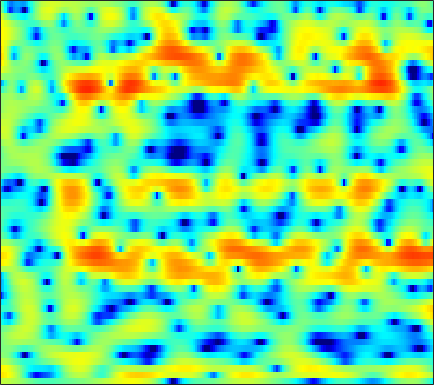

Values plotted in this chart, from the file beside it:
2.3861, 2.408, 2.3888, 2.3198, 2.2266, 2.0532, 1.8279, 1.6167, 1.2902, 0.92992, 0.53293, 0.21886, -0.20342, -0.63535, -0.95192, -1.3467, -1.6894, -1.9074, -2.1394, -2.3093, -2.3632, -2.3623, -2.2944, -2.1794
5.852, 5.725, 5.437, 5.013, 4.601, 3.916, 3.067, 2.309, 1.113, -0.3084, -2.003, -3.481, -5.793, -8.553, -10.89, -13.96, -15.53, -15.21, -13.98, -12.89, -12.09, -11.53, -10.67, -9.448
5.333, 5.131, 4.767, 4.293, 3.857, 3.171, 2.37, 1.681, 0.6617, -0.4568, -1.641, -2.543, -3.7, -4.699, -5.279, -5.748, -5.952, -5.994, -6.052, -6.136, -6.312, -6.495, -6.689, -6.62
2.107, 1.953, 1.636, 1.195, 0.7714, 0.1091, -0.6363, -1.229, -2.018, -2.735, -3.306, -3.599, -3.786, -3.741, -3.579, -3.238, -2.785, -2.434, -1.947, -1.463, -0.9866, -0.6412, -0.1921, 0.2627
0.289, 0.3179, 0.1399, -0.3033, -0.8231, -1.809, -3.182, -4.55, -7.02, -10.75, -17.7, -36.99, -16.42, -10.29, -7.593, -5.056, -3.203, -2.11, -0.9295, 0.02052, 0.787, 1.272, 1.818, 2.278
-0.3652, -0.07383, 0.1403, 0.1527, 0.03887, -0.2533, -0.6823, -1.087, -1.67, -2.207, -2.576, -2.686, -2.562, -2.175, -1.774, -1.181, -0.5918, -0.1842, 0.2909, 0.6835, 0.9902, 1.169, 1.339, 1.44
-0.3988, 0.04808, 0.5276, 0.8827, 1.077, 1.251, 1.335, 1.35, 1.333, 1.277, 1.201, 1.137, 1.04, 0.9317, 0.8406, 0.6937, 0.4959, 0.3167, 0.03621, -0.2774, -0.6207, -0.8779, -1.196, -1.471
-0.2813, 0.2347, 0.8317, 1.33, 1.647, 2.005, 2.294, 2.46, 2.622, 2.705, 2.706, 2.64, 2.465, 2.173, 1.862, 1.3, 0.5564, -0.137, -1.286, -2.713, -4.432, -5.838, -7.606, -8.533
-1.065, -0.7527, -0.3697, 0.03859, 0.3757, 0.867, 1.379, 1.766, 2.253, 2.643, 2.921, 3.036, 3.05, 2.87, 2.607, 2.064, 1.283, 0.5125, -0.7955, -2.48, -4.604, -6.521, -9.217, -10.58
-4.025, -4.697, -5.673, -6.289, -6.11, -4.897, -3.136, -1.825, -0.2809, 0.9485, 1.869, 2.352, 2.763, 2.917, 2.872, 2.619, 2.172, 1.726, 1.021, 0.2427, -0.525, -1.033, -1.512, -1.72
-4.893, -6.299, -8.933, -12.12, -12.63, -9.188, -5.458, -3.257, -1.024, 0.5949, 1.782, 2.403, 2.937, 3.147, 3.123, 2.871, 2.371, 1.858, 1.022, 0.06416, -0.9098, -1.549, -2.117, -2.22
-2.904, -3.022, -3.046, -2.817, -2.454, -1.693, -0.7258, 0.06311, 1.078, 1.96, 2.643, 3.009, 3.284, 3.312, 3.153, 2.688, 1.909, 1.095, -0.3674, -2.4, -5.325, -8.559, -16.13, -16.92
-5.94, -5.283, -4.231, -3.097, -2.265, -1.196, -0.2075, 0.4596, 1.238, 1.878, 2.346, 2.582, 2.722, 2.657, 2.466, 2.027, 1.373, 0.7437, -0.2753, -1.444, -2.706, -3.599, -4.393, -4.405
-14.23, -10.6, -7.312, -4.925, -3.495, -1.916, -0.6396, 0.1439, 0.9925, 1.627, 2.046, 2.24, 2.308, 2.191, 1.986, 1.582, 1.054, 0.5899, -0.0592, -0.6855, -1.194, -1.445, -1.569, -1.439
-8.121, -7.055, -5.368, -3.649, -2.449, -1.018, 0.1903, 0.9387, 1.744, 2.29, 2.603, 2.689, 2.617, 2.333, 1.987, 1.331, 0.4667, -0.2914, -1.414, -2.547, -3.437, -3.761, -3.636, -2.923
-8.503, -7.044, -4.74, -2.62, -1.262, 0.2254, 1.378, 2.042, 2.674, 3.059, 3.22, 3.181, 2.953, 2.487, 1.977, 1.053, -0.2165, -1.46, -3.684, -7.022, -12.97, -24.05, -14.6, -7.701
-8.043, -5.926, -3.258, -1.256, -0.1354, 0.9521, 1.665, 1.997, 2.198, 2.195, 2.02, 1.801, 1.416, 0.9368, 0.5132, -0.1388, -0.9051, -1.583, -2.594, -3.665, -4.544, -4.776, -4.354, -3.225
1.919, 1.834, 1.899, 1.995, 2.031, 1.935, 1.642, 1.276, 0.5989, -0.2525, -1.242, -1.968, -2.769, -3.242, -3.375, -3.337, -3.238, -3.146, -3.044, -2.939, -2.762, -2.592, -2.25, -1.752
5.66, 5.32, 4.838, 4.288, 3.792, 2.959, 1.861, 0.8119, -0.9706, -3.352, -6.521, -9.547, -13.94, -13.94, -11.5, -8.818, -7.004, -6.06, -5.14, -4.509, -4.07, -3.87, -3.737, -3.7
6.419, 6.166, 5.726, 5.147, 4.586, 3.652, 2.457, 1.348, -0.4445, -2.658, -5.31, -7.492, -9.976, -10.81, -10.45, -9.703, -9.037, -8.535, -7.846, -7.049, -6.403, -6.101, -6.179, -7.173
4.475, 4.582, 4.512, 4.194, 3.818, 3.142, 2.305, 1.581, 0.4937, -0.7255, -2.058, -3.069, -4.521, -6.075, -7.443, -9.808, -13.56, -17.91, -18.5, -12.34, -8.496, -6.652, -5.149, -4.415
1.161, 1.425, 1.389, 1.026, 0.6265, 0.01164, -0.5921, -0.9731, -1.409, -1.81, -2.204, -2.559, -3.155, -3.962, -4.727, -5.907, -7.138, -7.75, -7.53, -6.175, -4.344, -3.037, -1.564, -0.3533
-1.103, -1.522, -2.488, -3.918, -5.27, -7.241, -8.663, -8.742, -7.663, -6.189, -4.943, -4.257, -3.581, -3.15, -2.936, -2.734, -2.507, -2.265, -1.802, -1.164, -0.3911, 0.2362, 1.087, 1.907
-2.03, -2.911, -4.446, -6.567, -8.735, -12.76, -17.56, -16.79, -12.18, -8.836, -6.597, -5.366, -4.14, -3.209, -2.644, -2.006, -1.436, -1.023, -0.4642, 0.1311, 0.7513, 1.223, 1.859, 2.472
-1.853, -2.505, -3.459, -4.503, -5.282, -6.18, -6.71, -6.78, -6.439, -5.769, -5.004, -4.438, -3.747, -3.138, -2.735, -2.231, -1.748, -1.389, -0.8767, -0.3289, 0.2708, 0.7422, 1.388, 2.029
-1.52, -1.865, -2.325, -2.757, -3.052, -3.375, -3.596, -3.686, -3.706, -3.643, -3.536, -3.435, -3.316, -3.227, -3.177, -3.108, -3.003, -2.857, -2.544, -2.064, -1.403, -0.7933, 0.1045, 1.041
-1.901, -1.984, -2.096, -2.197, -2.269, -2.359, -2.441, -2.49, -2.566, -2.678, -2.836, -3.018, -3.357, -3.829, -4.268, -4.981, -5.763, -6.288, -6.681, -6.356, -5.256, -4.067, -2.301, -0.531
-3.846, -3.642, -3.455, -3.338, -3.253, -3.139, -3.024, -2.96, -2.923, -2.962, -3.134, -3.388, -3.93, -4.77, -5.666, -7.324, -9.774, -12.5, -18.81, -23.89, -13.9, -9.615, -5.51, -2.369
-6.967, -7.022, -7.176, -7.174, -6.974, -6.516, -5.987, -5.613, -5.19, -4.857, -4.668, -4.615, -4.77, -5.275, -5.948, -7.242, -9.037, -10.54, -12.35, -12.85, -11.49, -9.515, -6.307, -3.079
-9.295, -11.81, -16.73, -18.35, -15.35, -12.26, -10.71, -10.13, -9.594, -8.793, -7.593, -6.605, -5.602, -5.092, -5.075, -5.592, -6.793, -8.257, -11.3, -17.42, -26.44, -14.37, -7.299, -2.885
-5.929, -7.811, -10.22, -11.41, -11.36, -11.17, -12.1, -14.17, -21.57, -23.18, -12.37, -8.642, -5.651, -3.891, -3.119, -2.693, -2.804, -3.168, -3.835, -4.38, -4.099, -3.232, -1.482, 0.4117
-1.607, -2.218, -3.027, -3.731, -4.222, -4.886, -5.584, -6.088, -6.43, -6.03, -4.844, -3.725, -2.276, -1.088, -0.4255, 0.1896, 0.5414, 0.6869, 0.7781, 0.8702, 1.039, 1.222, 1.55, 1.919
-0.2894, -0.3512, -0.4854, -0.6465, -0.768, -0.9043, -1.01, -1.027, -0.9384, -0.687, -0.2843, 0.06164, 0.5748, 1.061, 1.362, 1.674, 1.858, 1.921, 1.894, 1.777, 1.547, 1.313, 0.907, 0.3647
-0.6028, -0.266, 0.09601, 0.3601, 0.5159, 0.6778, 0.8129, 0.9059, 1.031, 1.183, 1.364, 1.515, 1.709, 1.873, 1.967, 2.031, 2.004, 1.919, 1.693, 1.313, 0.7504, 0.1932, -0.783, -2.075
-1.151, -0.4805, 0.2263, 0.7429, 1.022, 1.277, 1.442, 1.522, 1.6, 1.656, 1.708, 1.76, 1.822, 1.875, 1.904, 1.895, 1.819, 1.692, 1.418, 0.9774, 0.3471, -0.2962, -1.411, -2.909
-0.8459, -0.02745, 0.7526, 1.243, 1.446, 1.542, 1.475, 1.36, 1.169, 0.9899, 0.8767, 0.8447, 0.8939, 1.017, 1.123, 1.254, 1.332, 1.334, 1.239, 1.021, 0.6429, 0.2414, -0.4811, -1.444
0.7691, 1.372, 1.861, 2.011, 1.913, 1.512, 0.8155, 0.1363, -0.8888, -1.829, -2.386, -2.444, -2.085, -1.484, -1.021, -0.4707, -0.03959, 0.2255, 0.4963, 0.6984, 0.8128, 0.8441, 0.7708, 0.5678
2.481, 2.76, 2.866, 2.62, 2.175, 1.172, -0.3835, -2.032, -5.159, -9.946, -15.41, -13.05, -8.493, -5.848, -4.646, -3.705, -3.168, -2.86, -2.364, -1.692, -0.8579, -0.2201, 0.5649, 1.195
3.071, 3.208, 3.163, 2.82, 2.338, 1.362, -0.04261, -1.411, -3.667, -6.175, -7.897, -8.017, -7.258, -6.607, -6.537, -7.162, -8.647, -10.17, -11.1, -8.855, -5.675, -3.658, -1.529, 0.05695
2.605, 2.783, 2.839, 2.684, 2.421, 1.888, 1.147, 0.4869, -0.4634, -1.419, -2.291, -2.857, -3.588, -4.405, -5.232, -6.79, -9.117, -11.34, -13.06, -10.47, -6.967, -4.857, -2.667, -1.031
1.594, 1.917, 2.19, 2.284, 2.249, 2.064, 1.748, 1.44, 0.9736, 0.455, -0.1048, -0.5413, -1.146, -1.795, -2.327, -3.055, -3.721, -4.086, -4.229, -3.962, -3.357, -2.804, -2.049, -1.391
0.7525, 1.23, 1.681, 1.943, 2.037, 2.039, 1.943, 1.815, 1.579, 1.311, 1.03, 0.8037, 0.4968, 0.1645, -0.07658, -0.4019, -0.7052, -0.9007, -1.126, -1.29, -1.423, -1.507, -1.673, -1.915
0.6846, 1.1, 1.491, 1.728, 1.809, 1.82, 1.728, 1.622, 1.457, 1.321, 1.247, 1.233, 1.238, 1.252, 1.241, 1.165, 1.002, 0.8176, 0.472, 0.04369, -0.4821, -0.9452, -1.667, -2.524
0.7869, 0.8768, 1.064, 1.234, 1.272, 1.134, 0.7486, 0.3481, -0.1637, -0.4517, -0.3115, 0.08068, 0.778, 1.469, 1.85, 2.155, 2.182, 2.008, 1.554, 0.8219, -0.1388, -0.9814, -2.102, -3.092
-2.767, -2.615, -1.236, 0.008069, 0.5047, 0.4228, -0.5533, -2.021, -5.232, -9.482, -7.814, -4.314, -0.8744, 1.275, 2.311, 3.1, 3.335, 3.183, 2.553, 1.376, -0.419, -2.249, -5.519, -8.866
-8.595, -7.107, -3.276, -1.033, -0.2135, 0.01683, -0.5873, -1.575, -3.399, -4.833, -4.349, -2.855, -0.7644, 0.7701, 1.562, 2.147, 2.256, 2.063, 1.417, 0.3398, -1.218, -2.785, -5.301, -7.413
1.306, 0.8328, 0.6107, 0.589, 0.5489, 0.3977, 0.09057, -0.1791, -0.5573, -0.7916, -0.7762, -0.6412, -0.4007, -0.2034, -0.1581, -0.272, -0.6104, -0.9878, -1.576, -2.166, -2.705, -2.995, -3.139, -2.934
4.177, 3.561, 2.79, 2.087, 1.62, 1.072, 0.6307, 0.393, 0.1747, 0.01742, -0.08413, -0.1839, -0.4066, -0.7678, -1.2, -2.008, -3.083, -4.053, -5.353, -6.247, -6.285, -5.716, -4.604, -3.331
5.88, 5.034, 3.758, 2.407, 1.414, 0.2842, -0.3988, -0.5824, -0.4325, -0.1266, 0.119, 0.1927, 0.0568, -0.3918, -1.012, -2.248, -4.162, -6.236, -10.61, -20.56, -17.62, -10.98, -6.431, -3.677
6.697, 5.566, 3.604, 0.9496, -1.685, -6.229, -9.107, -7.088, -3.729, -1.461, -0.1747, 0.3819, 0.6639, 0.47, 0.1064, -0.7111, -1.881, -2.911, -4.302, -5.284, -5.081, -4.158, -2.655, -1.247
6.059, 5.098, 3.401, 1.15, -0.9212, -3.865, -5.443, -4.899, -3.138, -1.676, -0.7219, -0.3512, -0.2048, -0.3543, -0.5928, -1.009, -1.404, -1.662, -1.872, -1.863, -1.58, -1.223, -0.6649, -0.1126
5.373, 4.872, 3.989, 2.946, 2.13, 1.119, 0.3567, -0.04622, -0.3508, -0.6103, -0.9288, -1.289, -1.938, -2.723, -3.407, -4.191, -4.626, -4.618, -4.181, -3.401, -2.548, -1.968, -1.258, -0.75
5.267, 5.018, 4.526, 3.899, 3.379, 2.655, 1.921, 1.389, 0.631, -0.1723, -1.158, -2.036, -3.52, -5.582, -7.598, -11.25, -14.79, -13.57, -9.49, -6.383, -4.218, -3.055, -1.98, -1.336
5.271, 5.013, 4.539, 3.953, 3.463, 2.769, 2.024, 1.454, 0.6368, -0.2261, -1.204, -2.045, -3.401, -5.106, -6.674, -9.116, -10.78, -10.16, -7.592, -5.115, -3.272, -2.272, -1.434, -1.043
5.004, 4.519, 3.772, 2.972, 2.363, 1.57, 0.8209, 0.2614, -0.4308, -1.122, -1.705, -2.098, -2.512, -2.761, -2.911, -2.909, -2.664, -2.248, -1.482, -0.6199, 0.1002, 0.4756, 0.6896, 0.4922
3.594, 2.584, 1.078, -0.4234, -1.377, -2.295, -2.883, -3.311, -3.973, -4.78, -5.397, -5.414, -4.669, -3.407, -2.346, -0.9998, 0.1983, 0.9839, 1.873, 2.563, 3.053, 3.243, 3.232, 2.84
0.2738, -1.64, -5.178, -10.26, -14.11, -12.87, -10.13, -9.22, -9.602, -11.87, -18.13, -27.12, -13.41, -7.508, -4.668, -2.005, -0.05892, 1.059, 2.21, 3.051, 3.621, 3.879, 3.991, 3.855
-1.232, -2.837, -5.539, -8.594, -10.31, -10.49, -9.425, -8.834, -8.612, -8.908, -9.269, -9.006, -7.563, -5.5, -3.914, -2.055, -0.5288, 0.4111, 1.432, 2.224, 2.79, 3.087, 3.33, 3.421
